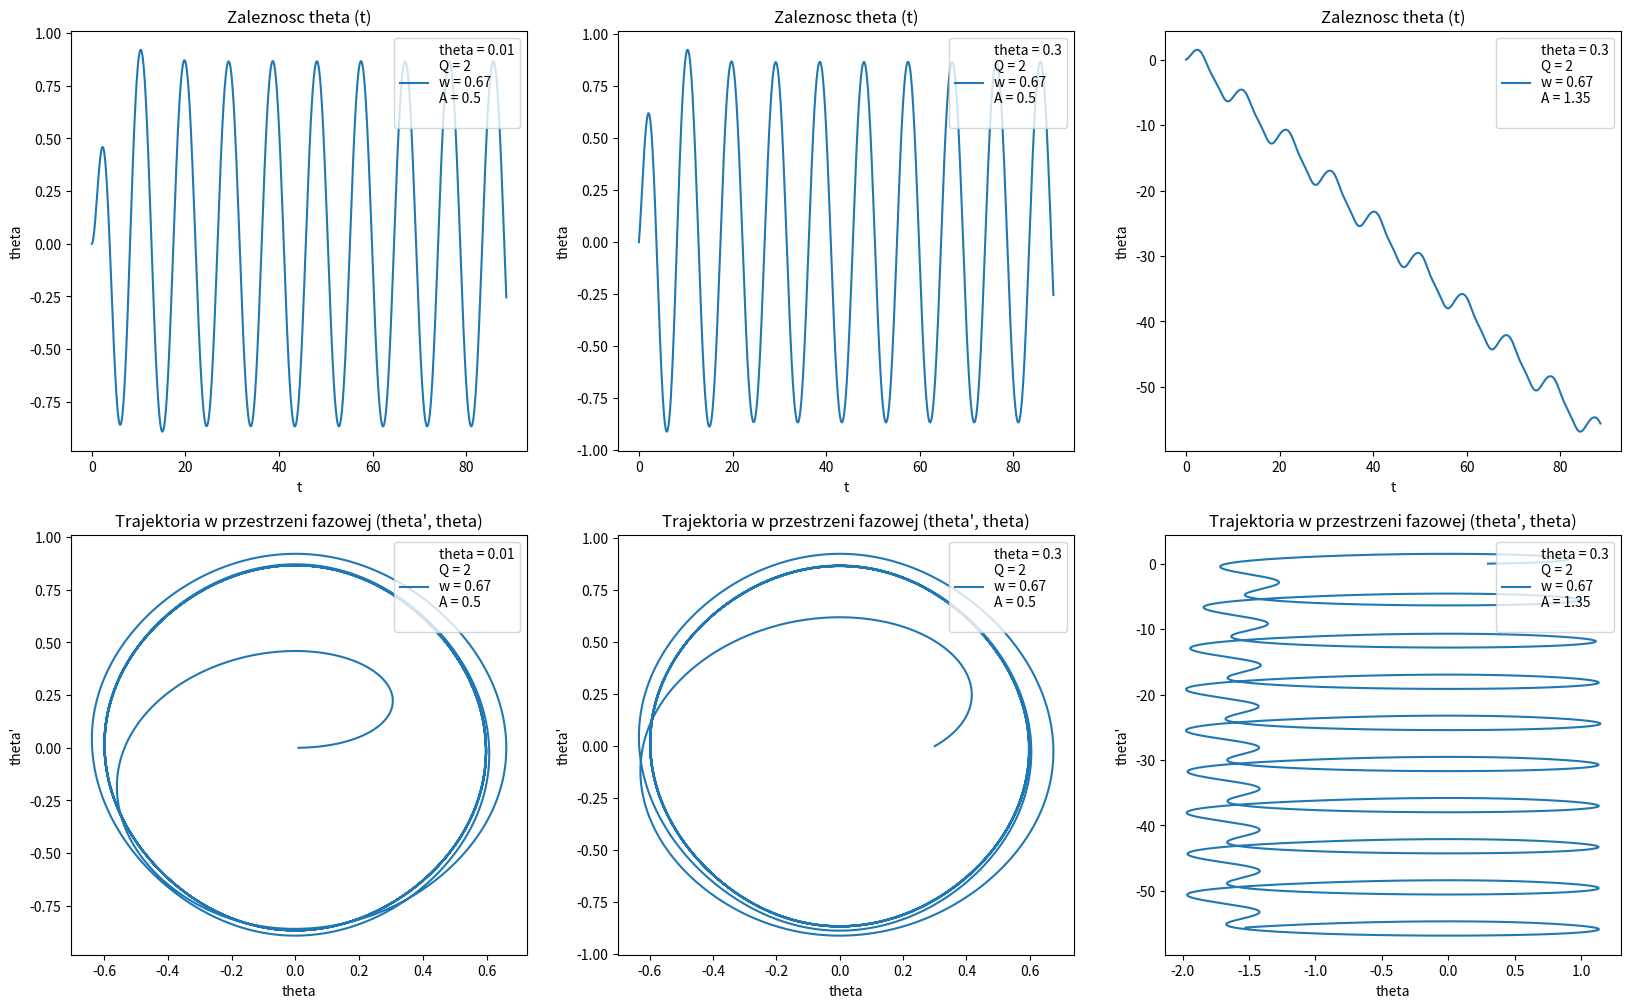

Write the Python code that produced this figure.
# [redacted]
import numpy as np
from scipy.integrate import solve_ivp
import matplotlib.pyplot as plt

# Dane
g = 9.81                # Przyspieszenie ziemskie
l = 0.5                 # Przyjmuje dlugosc wahadla = 0.5 m 
w0 = np.sqrt(g / l)

# Dane z poszczegolnych podpunktow
Q = [2, 2, 2]
w = [2.0 / 3.0, 2.0 / 3.0, 2.0 / 3.0]
A = [0.5, 0.5, 1.35]
O = [0.01, 0.3, 0.3]

# Okreslam przedzial czasu
t = np.arange(0, 20, 0.01)

# Zapisuje rownanie rozniczkowe z zadania
def f(t, y, q, w, A):
    return [y[1], -y[1] / q - np.sin(y[0]) + A * np.cos(w * t)]

# Rozwiazuje rownanie rozniczkowe dla wszystkich podanych danych z kazdego podpunktu, uzywam do tego list comprehension aby skrocic zapis
result = [solve_ivp(f, [0, 20 * w0], [0, O[i]], args=[Q[i], w[i], A[i]], dense_output = True, t_eval = t * w0) for i in range(len(Q))]

# Tworze okno z 6 podwykresami, po 2 podwykresy dla kazdego podpunktu z danymi
figure, graphs = plt.subplots(2, 3)

# Ustawiam wielkosc wykresu
figure.set_size_inches(20, 12)

# Petla sluzaca do narysowania wykresow
for i in range(len(Q)):
    # Wykreslam wykresy zaleznosci theta od czasu
    graphs[0][i].plot(result[i].t, result[i].y[0], label = f'theta = {O[i]}\nQ = {Q[i]}\nw = {w[i]:.2f}\nA = {A[i]}\n')
    graphs[0][i].set_title('Zaleznosc theta (t)')
    graphs[0][i].set_xlabel('t')
    graphs[0][i].set_ylabel('theta')
    graphs[0][i].legend(loc = 'upper right')  
    
    # Wykreslam wykresy trajektorii w przetrzeni fazowej (theta', theta)
    graphs[1][i].plot(result[i].y[1], result[i].y[0], label = f'theta = {O[i]}\nQ = {Q[i]}\nw = {w[i]:.2f}\nA = {A[i]}\n')
    graphs[1][i].set_title("Trajektoria w przestrzeni fazowej (theta', theta)")
    graphs[1][i].set_xlabel('theta')
    graphs[1][i].set_ylabel("theta'")
    graphs[1][i].legend(loc = 'upper right')


plt.show()